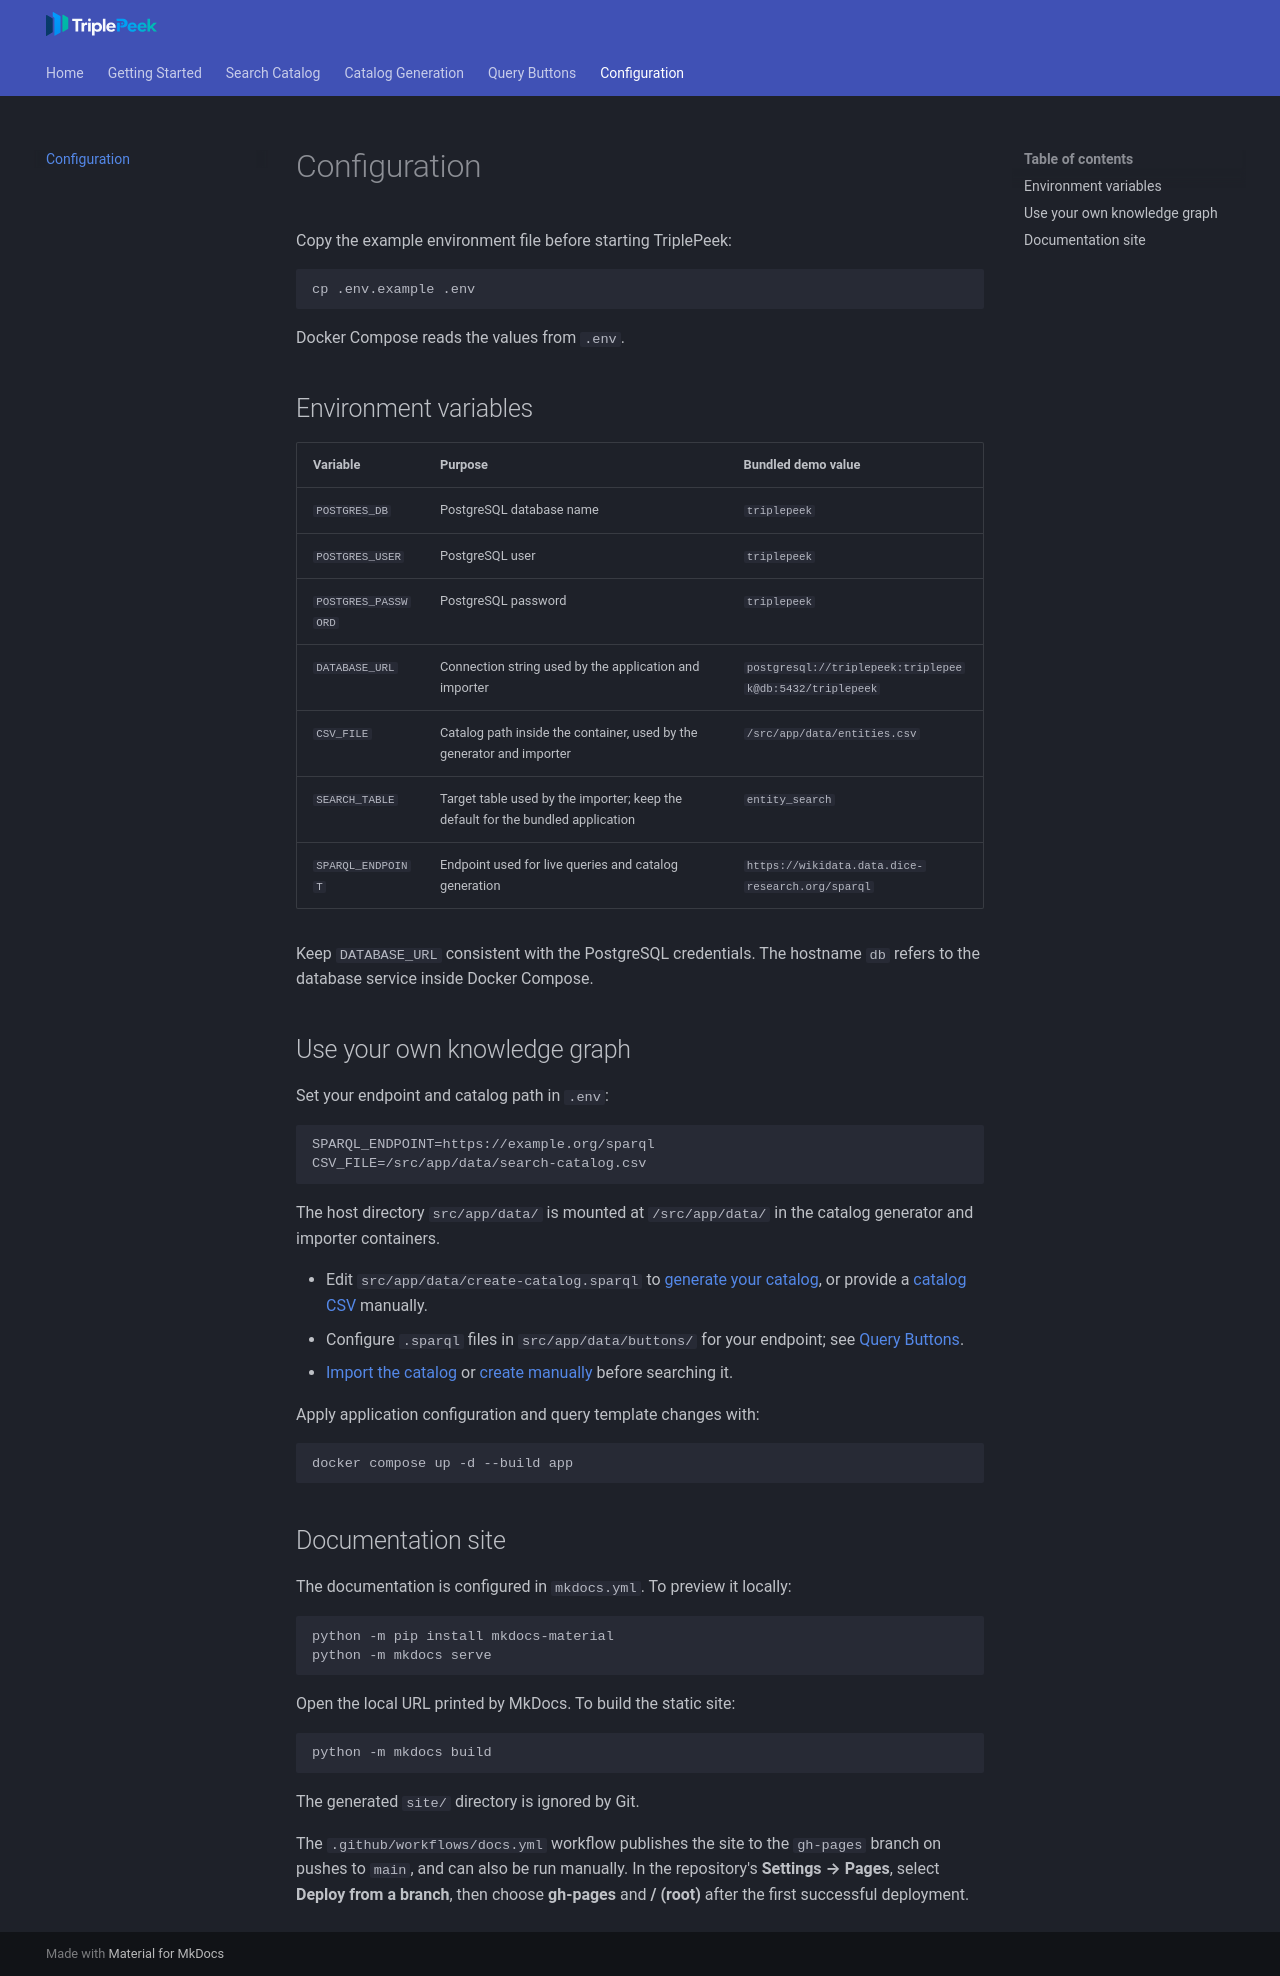

repository: AlbertKhomich/triple-peek · page: configuration/index.html · generator: mkdocs

# Configuration

Copy the example environment file before starting TriplePeek:

```bash
cp .env.example .env
```

Docker Compose reads the values from `.env`.

## Environment variables

| Variable | Purpose | Bundled demo value |
| --- | --- | --- |
| `POSTGRES_DB` | PostgreSQL database name | `triplepeek` |
| `POSTGRES_USER` | PostgreSQL user | `triplepeek` |
| `POSTGRES_PASSWORD` | PostgreSQL password | `triplepeek` |
| `DATABASE_URL` | Connection string used by the application and importer | `postgresql://triplepeek:triplepeek@db:5432/triplepeek` |
| `CSV_FILE` | Catalog path inside the container, used by the generator and importer | `/src/app/data/entities.csv` |
| `SEARCH_TABLE` | Target table used by the importer; keep the default for the bundled application | `entity_search` |
| `SPARQL_ENDPOINT` | Endpoint used for live queries and catalog generation | `https://wikidata.data.dice-research.org/sparql` |

Keep `DATABASE_URL` consistent with the PostgreSQL credentials. The hostname `db` refers to the database service inside Docker Compose.

## Use your own knowledge graph

Set your endpoint and catalog path in `.env`:

```env
SPARQL_ENDPOINT=https://example.org/sparql
CSV_FILE=/src/app/data/search-catalog.csv
```

The host directory `src/app/data/` is mounted at `/src/app/data/` in the catalog generator and importer containers.

- Edit `src/app/data/create-catalog.sparql` to [generate your catalog](catalog-generation.md), or provide a [catalog CSV](search-catalog.md) manually.
- Configure `.sparql` files in `src/app/data/buttons/` for your endpoint; see [Query Buttons](query-buttons.md).
- [Import the catalog](catalog-generation.md#import-the-search-catalog) or [create manually](search-catalog.md) before searching it.

Apply application configuration and query template changes with:

```bash
docker compose up -d --build app
```

## Documentation site

The documentation is configured in `mkdocs.yml`. To preview it locally:

```bash
python -m pip install mkdocs-material
python -m mkdocs serve
```

Open the local URL printed by MkDocs. To build the static site:

```bash
python -m mkdocs build
```

The generated `site/` directory is ignored by Git.

The `.github/workflows/docs.yml` workflow publishes the site to the `gh-pages` branch on pushes to `main`, and can also be run manually. In the repository's **Settings → Pages**, select **Deploy from a branch**, then choose **gh-pages** and **/ (root)** after the first successful deployment.
